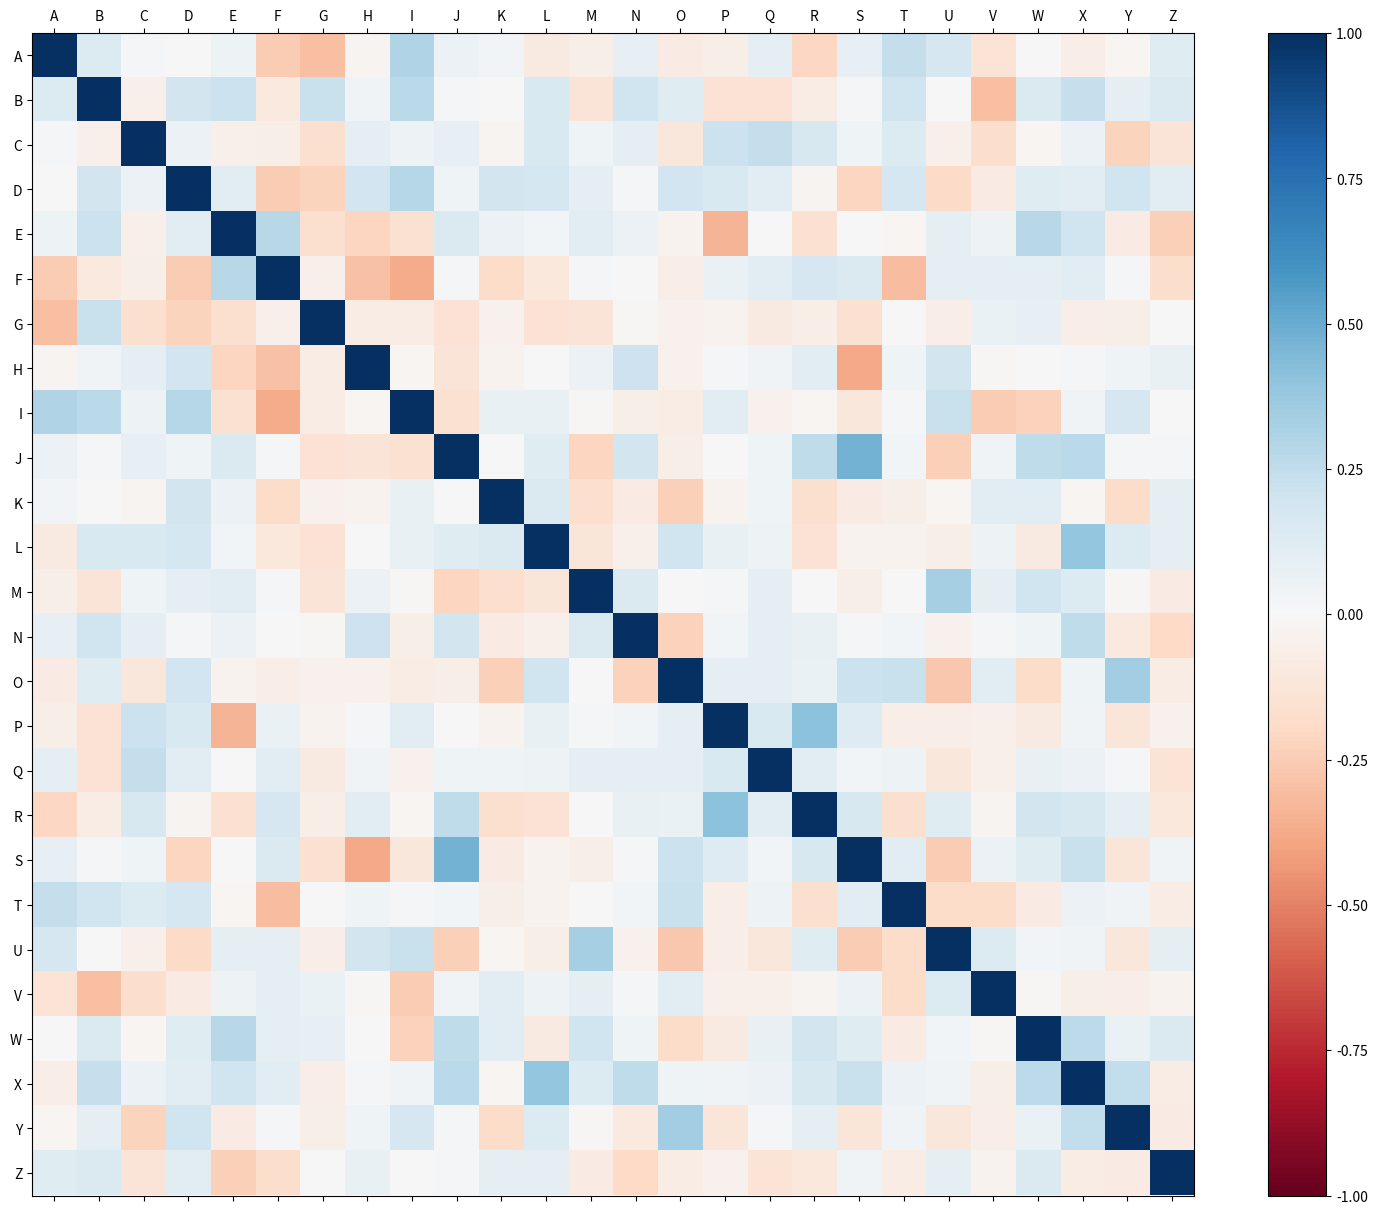
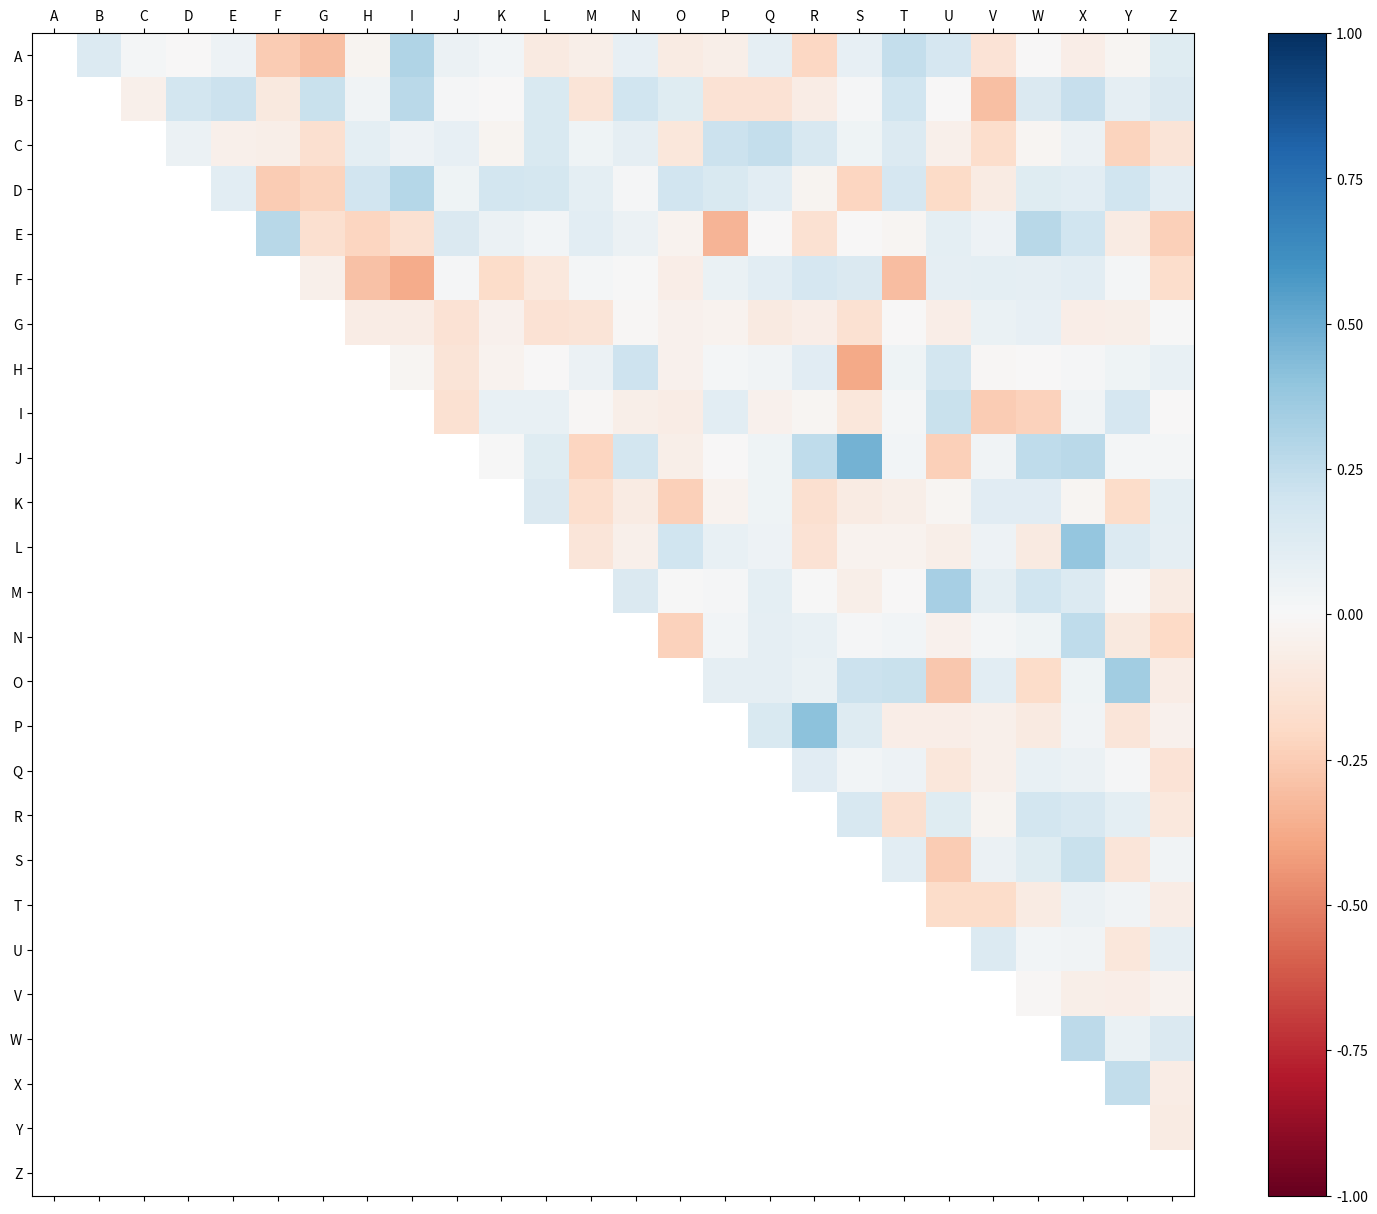
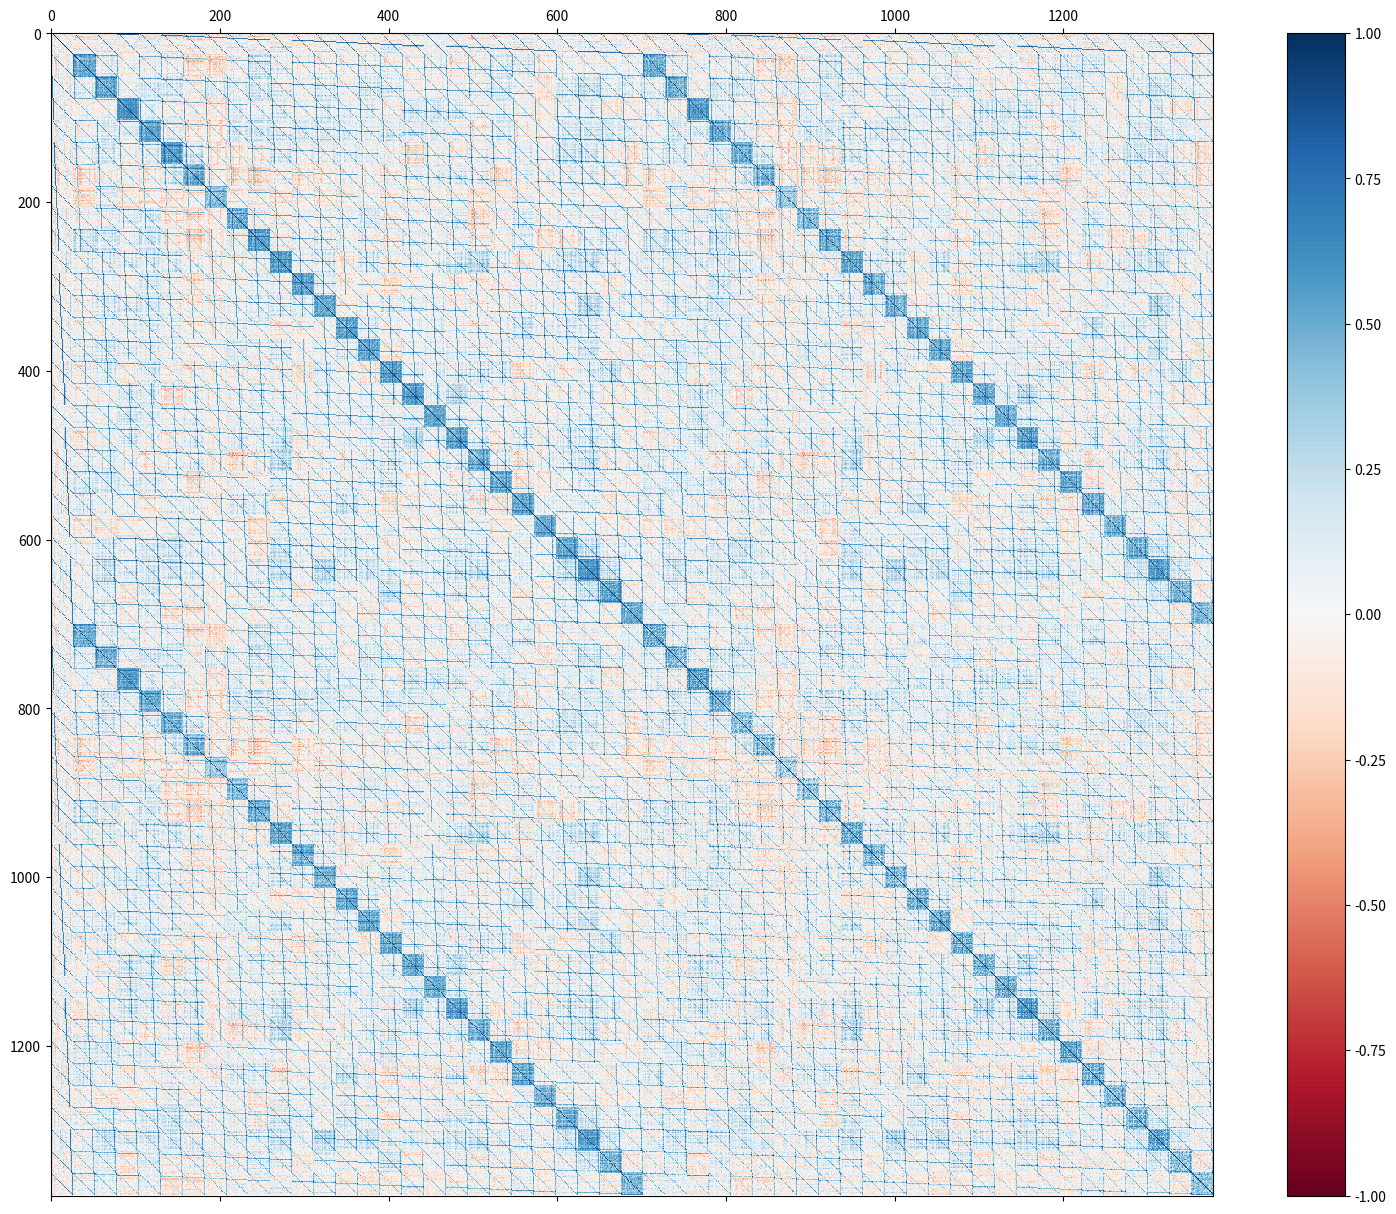
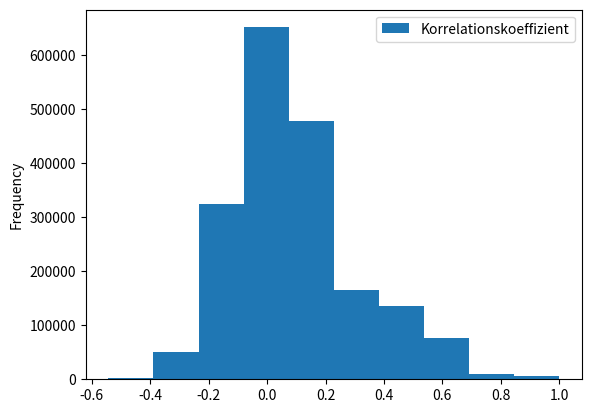
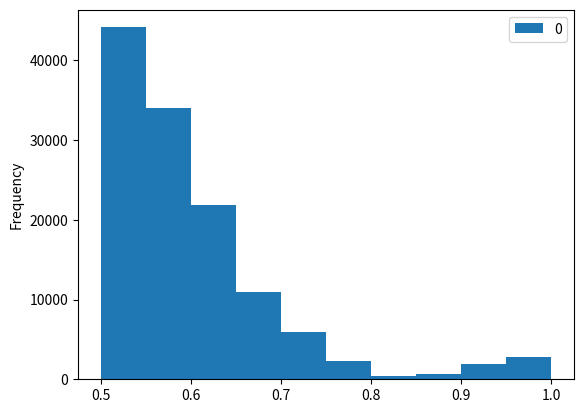
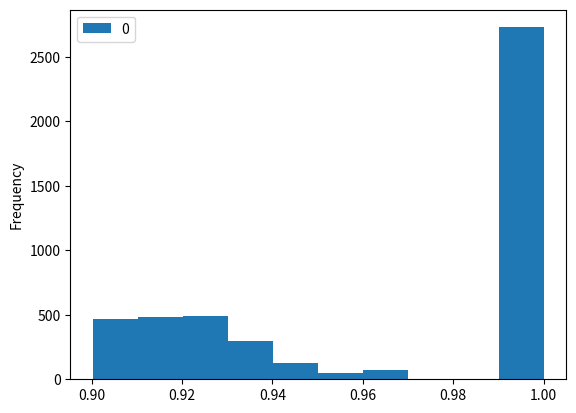

Write Python code to recreate these figures, in order. (Note: this script raises an exception after producing the figures.)
import random
import pandas as pd
import numpy as np
import matplotlib.pyplot as plt
import re

np.random.seed(0)

df = pd.DataFrame(np.random.randint(0, 10, size=(50, 26)), columns=list('ABCDEFGHIJKLMNOPQRSTUVWXYZ'))
df

fig = plt.figure(figsize=(19, 15))
df_corr = df.corr()
plt.matshow(df_corr, fignum=fig.number, cmap='RdBu', vmin=-1, vmax=1)
plt.xticks(range(df.shape[1]), df.columns)
plt.yticks(range(df.shape[1]), df.columns)
plt.colorbar()
plt.show()

upper_right_matrix = df_corr.where(np.triu(np.ones(df_corr.shape), k=1).astype(bool)) 

fig = plt.figure(figsize=(19, 15))
plt.matshow(upper_right_matrix, fignum=fig.number, cmap='RdBu', vmin=-1, vmax=1)
plt.xticks(range(upper_right_matrix.shape[1]), upper_right_matrix.columns)
plt.yticks(range(upper_right_matrix.shape[1]), upper_right_matrix.columns)
plt.colorbar()
plt.show()

stacked_df = upper_right_matrix.stack().reset_index()
stacked_df.columns = ["attribute_A", "attribute_B", "r"]
stacked_df

# Hier werden die Additionen zweier Attribute gespeichert
additions = []

# Hier werden die Multiplikationen zweier Attribute gespeichert
multiplications = []

for index, (column_A, column_B, r) in stacked_df.iterrows():

    addition = df[column_A] + df[column_B]
    addition.name = f"{column_A} + {column_B}"
    additions.append(addition)

    multiplication = df[column_A] * df[column_B]
    multiplication.name = f"{column_A} * {column_B}"
    multiplications.append(multiplication)


df = df.assign(**{series.name : series for series in additions})
df = df.assign(**{series.name : series for series in multiplications})

df

fig = plt.figure(figsize=(19, 15))
plt.matshow(df.corr(), fignum=fig.number, cmap='RdBu', vmin=-1, vmax=1)
plt.colorbar()
plt.show()

df_corr = df.corr()
upper_right_matrix = df_corr.where(np.triu(np.ones(df_corr.shape), k=1).astype(bool)) 
df_high_corr = upper_right_matrix[(df_corr > .5)]

cor_values = df_corr.values.flatten()
pd.DataFrame(cor_values, columns=["Korrelationskoeffizient"]).plot.hist()
plt.show()

pd.DataFrame(abs(cor_values[((cor_values < -.5) | (cor_values > .5))])).plot.hist()
plt.show()

pd.DataFrame(abs(cor_values[((cor_values < -.9) | (cor_values > .9))])).plot.hist()
plt.show()

correlating = []

for attribute_A in df_high_corr.columns:
    for attribute_B, correlation_coefficient in df_high_corr[attribute_A].loc[
        ~pd.isnull(df_high_corr[attribute_A])
    ].iteritems():
        correlation_coefficient = df_high_corr[attribute_A].loc[attribute_B]
        correlating.append((attribute_A, attribute_B, correlation_coefficient))

df_corr_summary = pd.DataFrame(correlating, columns = ["Attribut A", "Attribut B", "r"])
df_corr_summary

interesting_indices = []

for index, attribute_A, attribute_B, r in df_corr_summary.itertuples():

    if attribute_A in attribute_B or attribute_B in attribute_A:
        # einfacher Fall: A ~ A*A oder A ~ A+A
        continue

    variables_A = [v for v in attribute_A if v not in (" ", "*", "+")]
    variables_B = [v for v in attribute_B if v not in (" ", "*", "+")]

    if set(variables_A).intersection(variables_B):
        # einfacher Fall: ein Operand kommt auf beiden Seiten vor
        continue

    interesting_indices.append(index)

df_corr_summary.loc[interesting_indices].plot.hist()
plt.show()

df_corr_summary.loc[interesting_indices].sort_values(by="r", ascending=False)